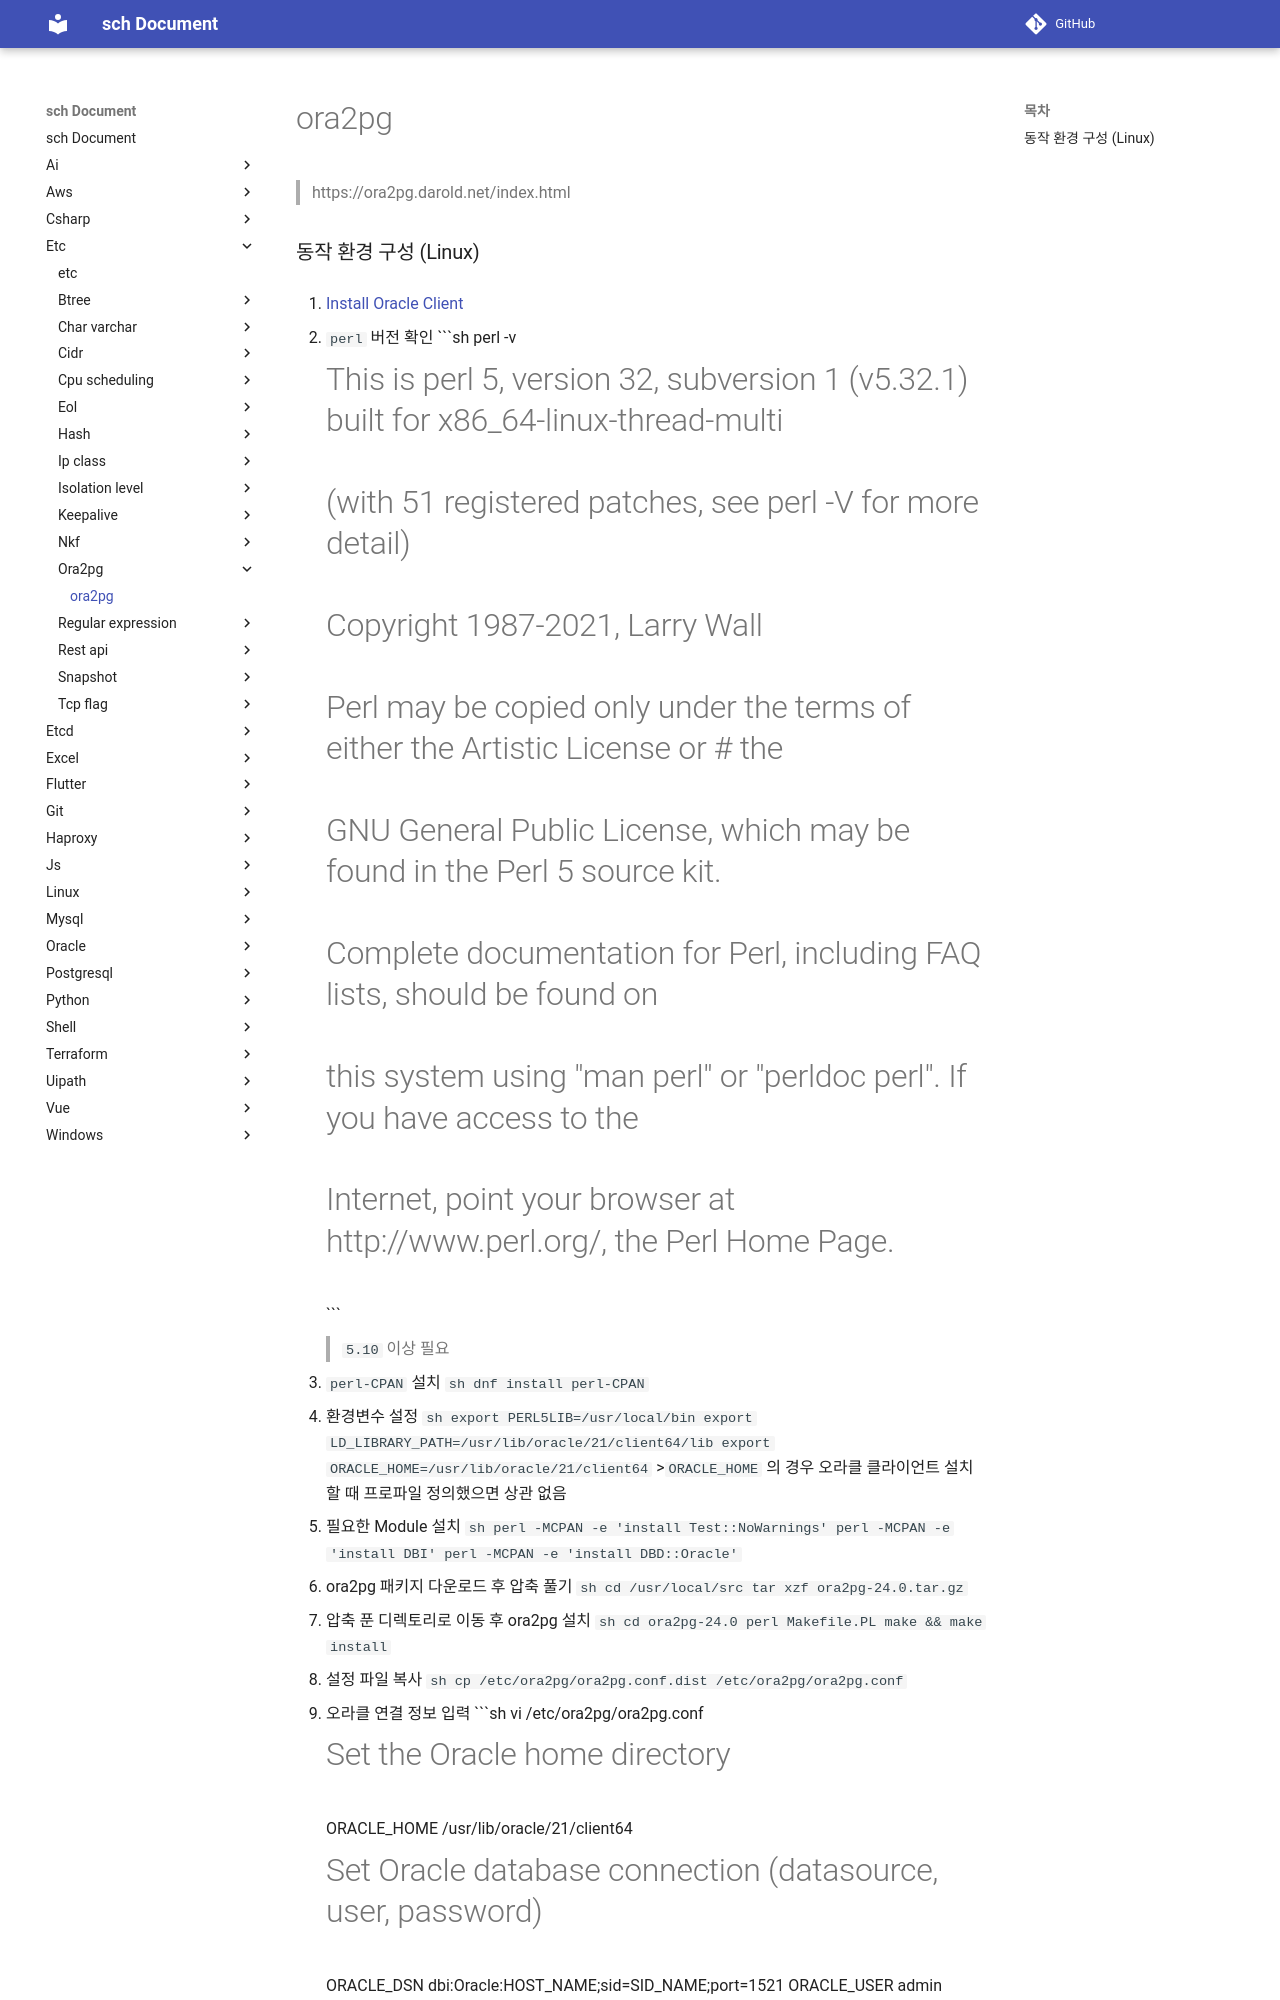

repository: sch6393/sch · page: etc/ora2pg/index.html · generator: mkdocs

ora2pg
===
>https://ora2pg.darold.net/index.html

### 동작 환경 구성 (Linux)
1. [Install Oracle Client](../../oracle/install-oracle-client/README.md)

1. `perl` 버전 확인
    ```sh
    perl -v

    # This is perl 5, version 32, subversion 1 (v5.32.1) built for x86_64-linux-thread-multi
    # (with 51 registered patches, see perl -V for more detail)
    #
    # Copyright 1987-2021, Larry Wall
    #
    # Perl may be copied only under the terms of either the Artistic License or # the
    # GNU General Public License, which may be found in the Perl 5 source kit.
    #
    # Complete documentation for Perl, including FAQ lists, should be found on
    # this system using "man perl" or "perldoc perl".  If you have access to the
    # Internet, point your browser at http://www.perl.org/, the Perl Home Page.
    ```
    >`5.10` 이상 필요

1. `perl-CPAN` 설치
    ```sh
    dnf install perl-CPAN
    ```

1. 환경변수 설정
    ```sh
    export PERL5LIB=/usr/local/bin
    export LD_LIBRARY_PATH=/usr/lib/oracle/21/client64/lib
    export ORACLE_HOME=/usr/lib/oracle/21/client64
    ```
    >`ORACLE_HOME` 의 경우 오라클 클라이언트 설치할 때 프로파일 정의했으면 상관 없음

1. 필요한 Module 설치
    ```sh
    perl -MCPAN -e 'install Test::NoWarnings'
    perl -MCPAN -e 'install DBI'
    perl -MCPAN -e 'install DBD::Oracle'
    ```

1. ora2pg 패키지 다운로드 후 압축 풀기
    ```sh
    cd /usr/local/src
    tar xzf ora2pg-24.0.tar.gz
    ```

1. 압축 푼 디렉토리로 이동 후 ora2pg 설치
    ```sh
    cd ora2pg-24.0
    perl Makefile.PL
    make && make install
    ```

1. 설정 파일 복사
    ```sh
    cp /etc/ora2pg/ora2pg.conf.dist /etc/ora2pg/ora2pg.conf
    ```

1. 오라클 연결 정보 입력
    ```sh
    vi /etc/ora2pg/ora2pg.conf

    # Set the Oracle home directory
    ORACLE_HOME     /usr/lib/oracle/21/client64
